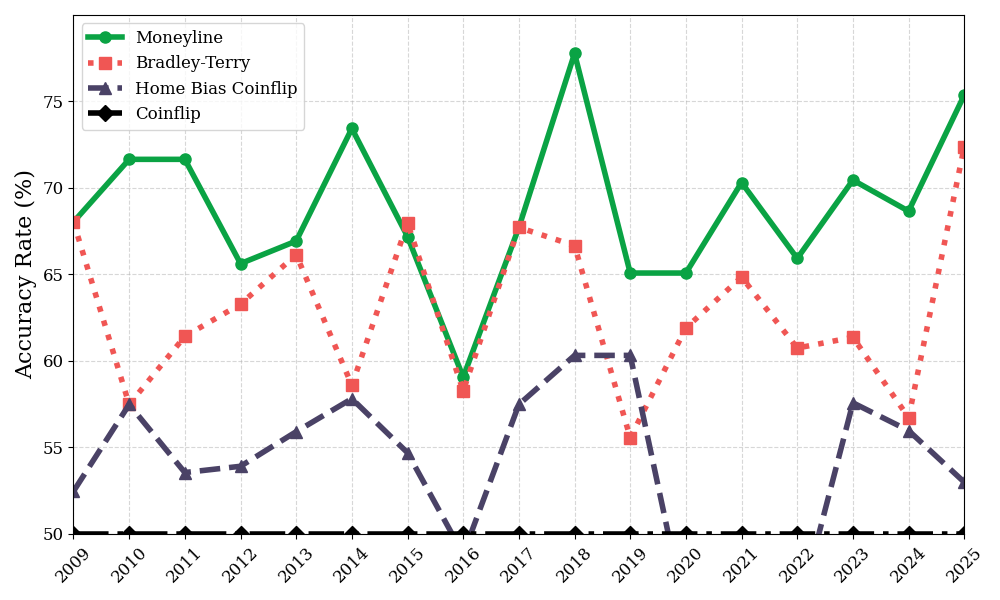

The file beside this chart, header and first rows:
season, ml_accuracy, bt_accuracy, home_bias_accuracy, coinflip_accuracy
2009, 68.03, 68.03, 52.46, 50.0
2010, 71.65, 57.48, 57.48, 50.0
2011, 71.65, 61.42, 53.54, 50.0
2012, 65.62, 63.28, 53.91, 50.0
2013, 66.93, 66.14, 55.91, 50.0
2014, 73.44, 58.59, 57.81, 50.0
2015, 67.19, 67.97, 54.69, 50.0
2016, 59.06, 58.27, 48.82, 50.0
2017, 67.72, 67.72, 57.48, 50.0
2018, 77.78, 66.67, 60.32, 50.0
2019, 65.08, 55.56, 60.32, 50.0
2020, 65.08, 61.9, 45.24, 50.0
2021, 70.31, 64.84, 48.44, 50.0
2022, 65.93, 60.74, 45.19, 50.0
2023, 70.45, 61.36, 57.58, 50.0
2024, 68.66, 56.72, 55.97, 50.0
2025, 75.37, 72.39, 52.99, 50.0
